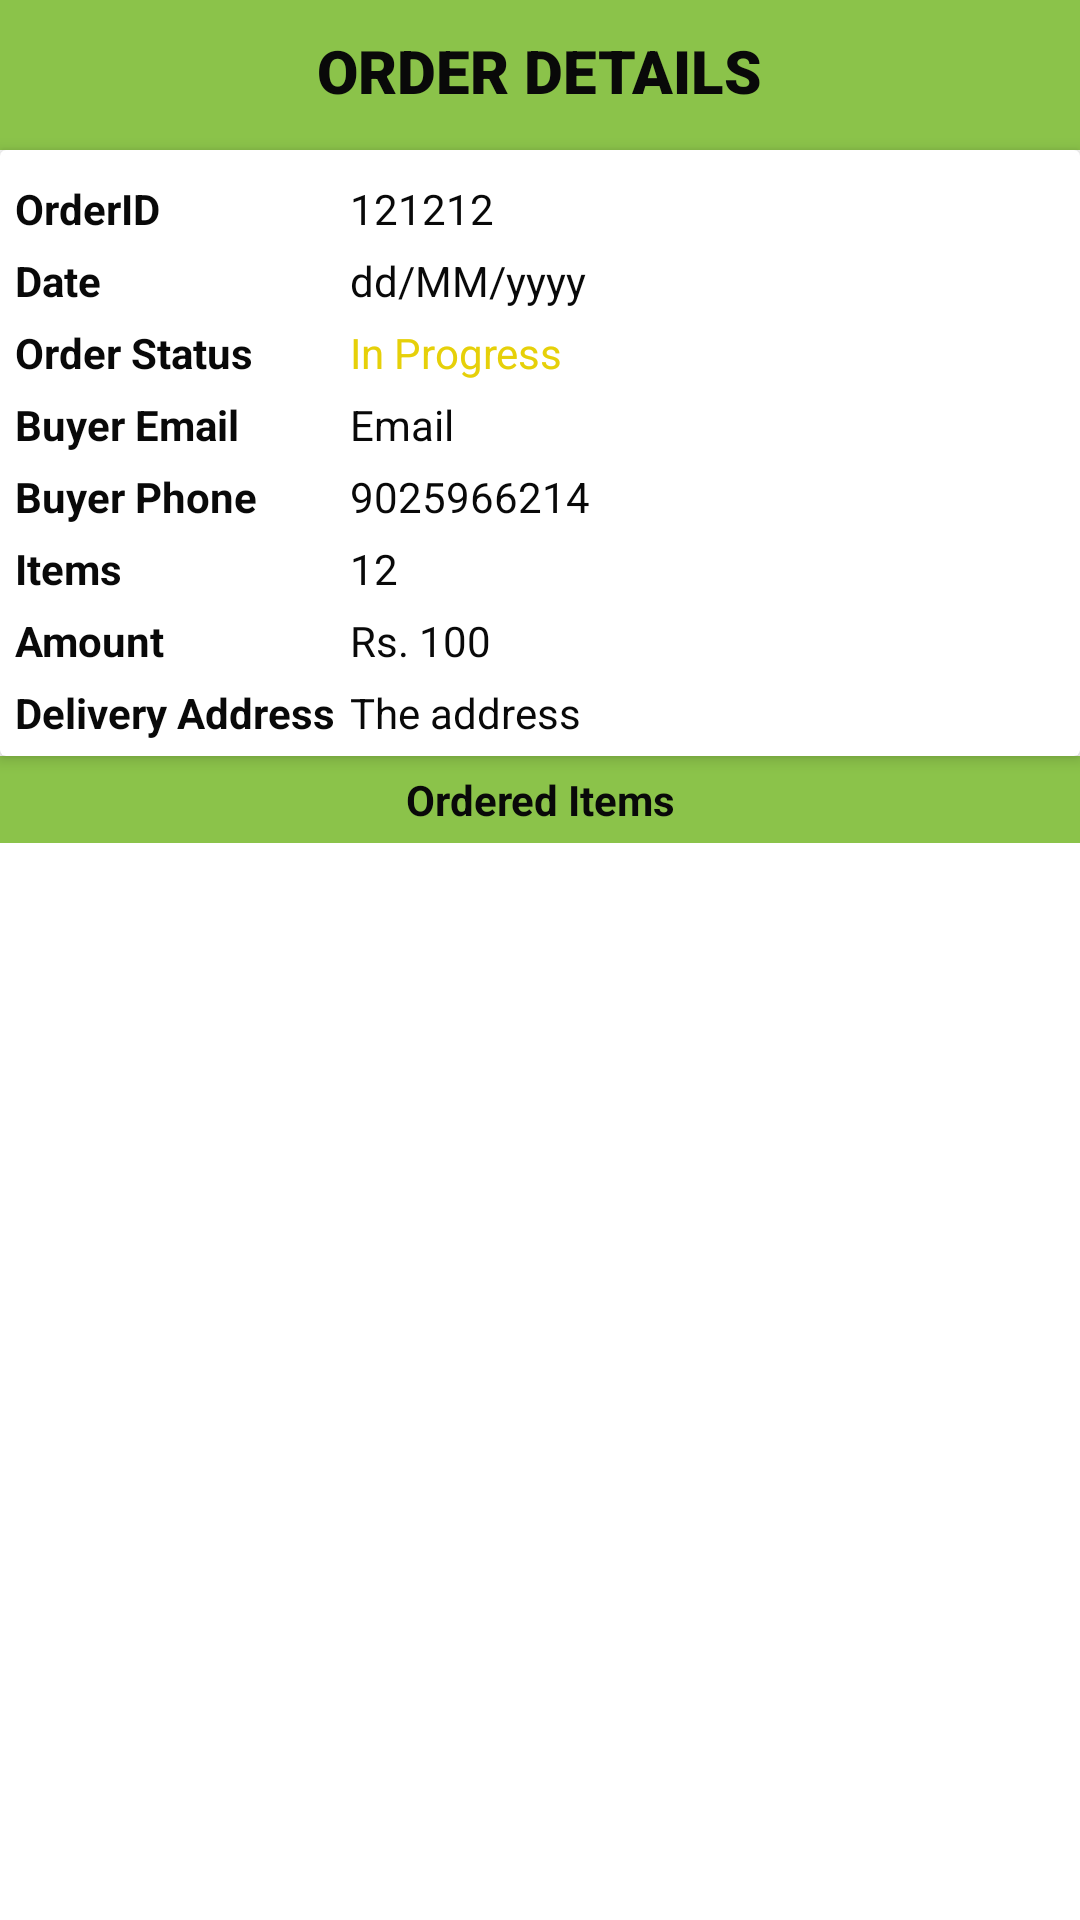

The Android layout XML behind this screen, and the referenced resources:
<!-- AndroidManifest.xml: application theme Theme.FarmersCart -->
<!-- res/layout/activity_order_details_seller.xml -->
<?xml version="1.0" encoding="utf-8"?>
<LinearLayout xmlns:android="http://schemas.android.com/apk/res/android"
    xmlns:app="http://schemas.android.com/apk/res-auto"
    xmlns:tools="http://schemas.android.com/tools"
    android:layout_width="match_parent"
    android:layout_height="match_parent"
    android:orientation="vertical"
    tools:context=".activities.OrderDetailsSellerActivity">

    <RelativeLayout
        android:layout_width="match_parent"
        android:layout_height="wrap_content"
        android:background="@color/lawngreen"
        android:padding="10dp">

       <TextView
           android:layout_width="wrap_content"
           android:layout_height="wrap_content"
           android:layout_centerHorizontal="true"
           android:text="ORDER DETAILS"
           android:textColor="@color/black"
           android:fontFamily="sans-serif-black"
           android:textSize="20sp"
           android:textStyle="bold"/>

        <ImageButton
            android:id="@+id/editBtn"
            android:layout_width="30dp"
            android:layout_height="30dp"
            android:background="@null"
            android:src="@drawable/edit"
            android:layout_alignParentEnd="true"/>
    </RelativeLayout>

    <androidx.cardview.widget.CardView
        android:layout_width="match_parent"
        android:layout_height="wrap_content"
        app:cardElevation="3dp"
        app:contentPadding="5dp">

        <TableLayout
            android:layout_width="match_parent"
            android:layout_height="wrap_content">

            <TableRow>

                <TextView
                    android:layout_width="wrap_content"
                    android:layout_height="wrap_content"
                    android:layout_marginTop="5dp"
                    android:layout_marginEnd="5dp"
                    android:text="OrderID"
                    android:textColor="@color/black"
                    android:textStyle="bold"/>

                <TextView
                    android:id="@+id/orderIdTv"
                    android:layout_width="wrap_content"
                    android:layout_height="wrap_content"
                    android:layout_marginTop="5dp"
                    android:layout_weight="1"
                    android:text="121212"
                    android:textColor="@color/black" />

            </TableRow>

            <TableRow>

                <TextView
                    android:layout_width="wrap_content"
                    android:layout_height="wrap_content"
                    android:layout_marginTop="5dp"
                    android:layout_marginEnd="5dp"
                    android:text="Date"
                    android:textColor="@color/black"
                    android:textStyle="bold"/>

                <TextView
                    android:id="@+id/dateTv"
                    android:layout_width="wrap_content"
                    android:layout_height="wrap_content"
                    android:layout_marginTop="5dp"
                    android:layout_weight="1"
                    android:text="dd/MM/yyyy"
                    android:textColor="@color/black" />

            </TableRow>

            <TableRow>

                <TextView
                    android:layout_width="wrap_content"
                    android:layout_height="wrap_content"
                    android:layout_marginTop="5dp"
                    android:layout_marginEnd="5dp"
                    android:text="Order Status"
                    android:textColor="@color/black"
                    android:textStyle="bold"/>

                <TextView
                    android:id="@+id/orderStatusTv"
                    android:layout_width="wrap_content"
                    android:layout_height="wrap_content"
                    android:layout_marginTop="5dp"
                    android:layout_weight="1"
                    android:text="In Progress"
                    android:textColor="@color/yellow" />

            </TableRow>

            <TableRow>

                <TextView
                    android:layout_width="wrap_content"
                    android:layout_height="wrap_content"
                    android:layout_marginTop="5dp"
                    android:layout_marginEnd="5dp"
                    android:text="Buyer Email"
                    android:textColor="@color/black"
                    android:textStyle="bold"/>

                <TextView
                    android:id="@+id/emailTv"
                    android:layout_width="wrap_content"
                    android:layout_height="wrap_content"
                    android:layout_marginTop="5dp"
                    android:layout_weight="1"
                    android:text="Email"
                    android:textColor="@color/black" />

            </TableRow>

            <TableRow>

                <TextView
                    android:layout_width="wrap_content"
                    android:layout_height="wrap_content"
                    android:layout_marginTop="5dp"
                    android:layout_marginEnd="5dp"
                    android:text="Buyer Phone"
                    android:textColor="@color/black"
                    android:textStyle="bold"/>

                <TextView
                    android:id="@+id/phoneTv"
                    android:layout_width="wrap_content"
                    android:layout_height="wrap_content"
                    android:layout_marginTop="5dp"
                    android:layout_weight="1"
                    android:text="9025966214"
                    android:textColor="@color/black" />

            </TableRow>

            <TableRow>

                <TextView
                    android:layout_width="wrap_content"
                    android:layout_height="wrap_content"
                    android:layout_marginTop="5dp"
                    android:layout_marginEnd="5dp"
                    android:text="Items"
                    android:textColor="@color/black"
                    android:textStyle="bold"/>

                <TextView
                    android:id="@+id/totalItemsTv"
                    android:layout_width="wrap_content"
                    android:layout_height="wrap_content"
                    android:layout_marginTop="5dp"
                    android:layout_weight="1"
                    android:text="12"
                    android:textColor="@color/black" />

            </TableRow>

            <TableRow>

                <TextView
                    android:layout_width="wrap_content"
                    android:layout_height="wrap_content"
                    android:layout_marginTop="5dp"
                    android:layout_marginEnd="5dp"
                    android:text="Amount"
                    android:textColor="@color/black"
                    android:textStyle="bold"/>

                <TextView
                    android:id="@+id/amountTv"
                    android:layout_width="wrap_content"
                    android:layout_height="wrap_content"
                    android:layout_marginTop="5dp"
                    android:layout_weight="1"
                    android:text="Rs. 100"
                    android:textColor="@color/black" />

            </TableRow>

            <TableRow>

                <TextView
                    android:layout_width="wrap_content"
                    android:layout_height="wrap_content"
                    android:layout_marginTop="5dp"
                    android:layout_marginEnd="5dp"
                    android:text="Delivery Address"
                    android:textColor="@color/black"
                    android:textStyle="bold"/>

                <TextView
                    android:id="@+id/addressTv"
                    android:layout_width="wrap_content"
                    android:layout_height="wrap_content"
                    android:layout_marginTop="5dp"
                    android:layout_weight="1"
                    android:text="The address"
                    android:textColor="@color/black" />

            </TableRow>

        </TableLayout>
    </androidx.cardview.widget.CardView>

    <TextView
        android:layout_width="match_parent"
        android:layout_height="wrap_content"
        android:background="@color/lawngreen"
        android:text="Ordered Items"
        android:textAlignment="center"
        android:textColor="@color/black"
        android:textStyle="bold"
        android:padding="5dp"/>

    <androidx.recyclerview.widget.RecyclerView
        android:id="@+id/itemsRv"
        android:layout_width="match_parent"
        android:layout_height="match_parent"
        app:layoutManager="androidx.recyclerview.widget.LinearLayoutManager"
        tools:listitem="@layout/row_ordereditem"/>

</LinearLayout>
<!-- res/layout/row_ordereditem.xml (included above) -->
<?xml version="1.0" encoding="utf-8"?>
<androidx.cardview.widget.CardView xmlns:android="http://schemas.android.com/apk/res/android"
    android:layout_width="match_parent"
    android:layout_height="wrap_content"
    xmlns:app="http://schemas.android.com/apk/res-auto"
    android:layout_marginBottom="1dp"
    app:cardElevation="3dp"
    app:contentPadding="5dp">

    <RelativeLayout
        android:layout_width="match_parent"
        android:layout_height="wrap_content">


        <TextView
            android:id="@+id/itemTitleTv"
            android:layout_width="match_parent"
            android:layout_height="wrap_content"
            android:text="Item Title"
            android:textColor="@color/black"/>

        <TextView
            android:id="@+id/itemPriceTv"
            android:layout_width="wrap_content"
            android:layout_height="wrap_content"
            android:layout_below="@id/itemTitleTv"
            android:gravity="center"
            android:text="10"
            android:textColor="@color/black"/>

        <LinearLayout
            android:layout_width="wrap_content"
            android:layout_height="wrap_content"
            android:orientation="horizontal"
            android:layout_below="@+id/itemTitleTv"
            android:layout_centerHorizontal="true">

        <TextView
            android:id="@+id/itemPriceEachTv"
            android:layout_width="wrap_content"
            android:layout_height="wrap_content"
            android:gravity="center"
            android:text="10/KG"
            android:textColor="@color/black"/>


        <TextView
            android:id="@+id/itemQuantityTv"
            android:layout_width="wrap_content"
            android:layout_height="wrap_content"
            android:gravity="center"
            android:layout_marginStart="4dp"
            android:text="[2]"
            android:textColor="@color/black"/>
        </LinearLayout>

    </RelativeLayout>

</androidx.cardview.widget.CardView>
<!-- resources referenced by this layout -->
<resources>
  <color name="black">#090909</color>
  <color name="lawngreen">#8BC34A</color>
  <color name="yellow">#E6D009</color>
  <style name="Theme.FarmersCart" parent="Theme.MaterialComponents.DayNight.NoActionBar">
          
          <item name="colorPrimary">@color/purple_500</item>
          <item name="colorPrimaryVariant">@color/purple_700</item>
          <item name="colorOnPrimary">@color/white</item>
          
          <item name="colorSecondary">@color/teal_200</item>
          <item name="colorSecondaryVariant">@color/teal_700</item>
          <item name="colorOnSecondary">@color/black</item>
          
          <item name="android:statusBarColor" tools:targetApi="l">#00000000</item>
          
      </style>
  <color name="purple_500">#FF6200EE</color>
  <color name="purple_700">#FF3700B3</color>
  <color name="white">#FFFFFFFF</color>
  <color name="teal_200">#FF03DAC5</color>
  <color name="teal_700">#FF018786</color>
</resources>
